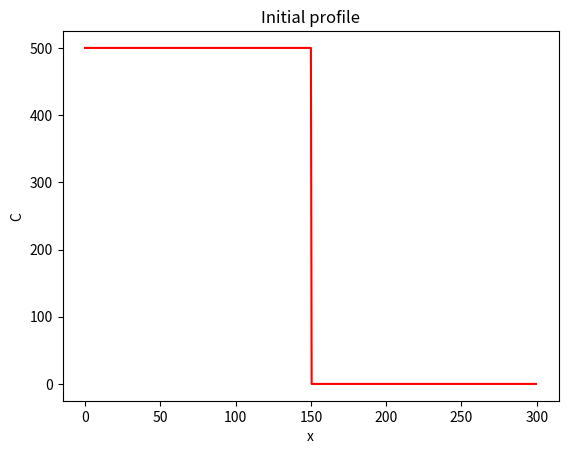
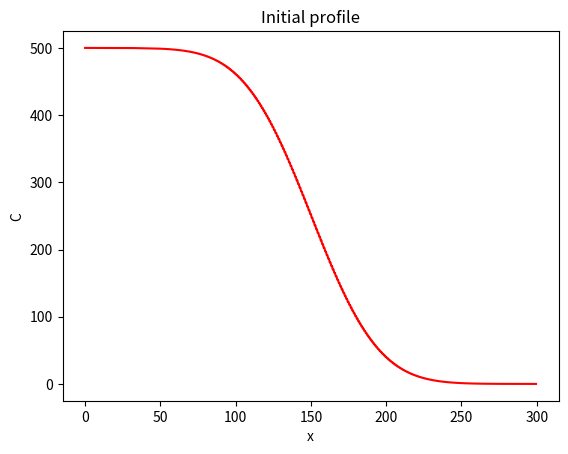

The matplotlib source for these figures, in order:
"""A 1D diffusion model"""
import numpy as np
import matplotlib.pyplot as plt


D=100
Lx=300

dx=0.5
x=np.arange(start=0, stop=Lx, step=dx)
nx=len(x)

C=np.zeros_like(x)
C_left=500
C_right=0
C[x<=Lx/2]=C_left
C[x>Lx/2]=C_right

plt.figure()
plt.plot(x,C,"r")
plt.xlabel("x")
plt.ylabel("C")
plt.title("Initial profile")

nt=5000
dt=0.5*dx**2/D

dt

for t in range(0, nt):
	C[1:-1] += D * dt / dx ** 2 * (C[:-2] - 2*C[1:-1] + C[2:])

plt.figure()
plt.plot(x,C,"r")
plt.xlabel("x")
plt.ylabel("C")
plt.title("Initial profile")

